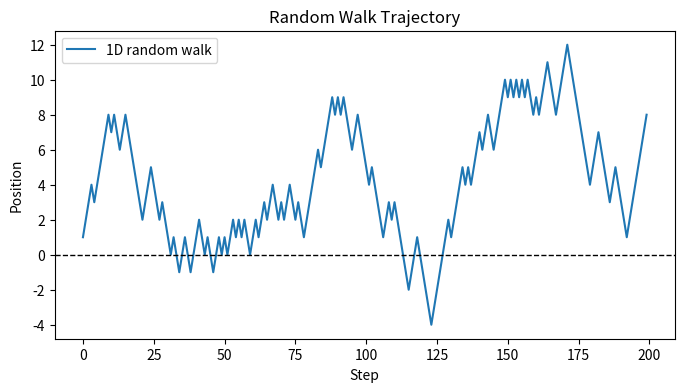

This figure's Python source:
# Coin flip experiment — modify trials or probabilities as needed
import numpy as np

rng = np.random.default_rng(seed=42)

trials = 1000
outcomes = rng.choice([0, 1], size=trials)  # 0 = tails, 1 = heads
cumulative_means = outcomes.cumsum() / (np.arange(trials) + 1)

print(f"Final empirical mean after {trials} flips: {cumulative_means[-1]:.3f}")


# Random walk visual — extend with additional statistics or visualisations
import numpy as np
import matplotlib.pyplot as plt

steps = 200
walk = np.cumsum(rng.choice([-1, 1], size=steps))

plt.figure(figsize=(8, 4))
plt.plot(walk, label="1D random walk")
plt.axhline(0, color="black", linestyle="--", linewidth=1)
plt.xlabel("Step")
plt.ylabel("Position")
plt.title("Random Walk Trajectory")
plt.legend()
plt.show()
